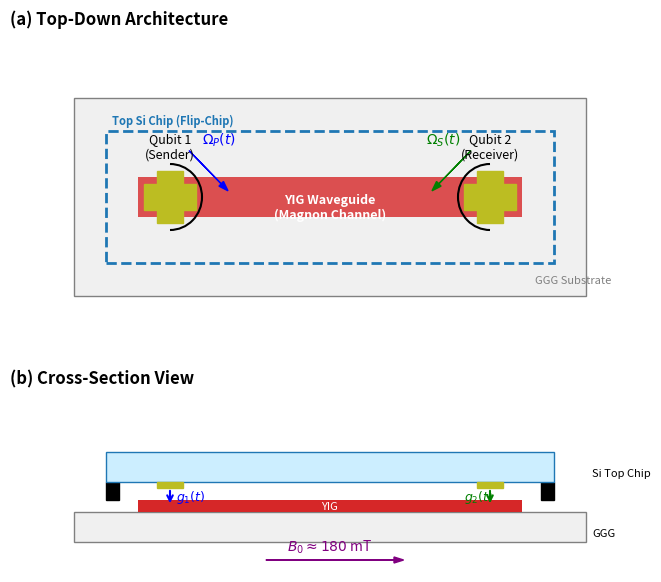

This figure's Python source:
import matplotlib.pyplot as plt
import matplotlib.patches as patches
import numpy as np

def create_prl_schematic():
    # Configuração da Figura (Largura de coluna única PRL ~3.4 polegadas, mas faremos maior para clareza)
    fig = plt.figure(figsize=(8, 6), dpi=300)
    
    # --- PAINEL A: VISTA SUPERIOR (Top-View) ---
    ax_top = fig.add_axes([0.1, 0.4, 0.8, 0.55]) # x, y, width, height
    ax_top.set_xlim(0, 10)
    ax_top.set_ylim(0, 5)
    ax_top.axis('off')
    ax_top.set_title('(a) Top-Down Architecture', loc='left', fontsize=12, fontweight='bold')

    # 1. Substrato GGG (Fundo)
    ggg = patches.Rectangle((1, 1), 8, 3, linewidth=1, edgecolor='gray', facecolor='#f0f0f0', label='GGG Substrate')
    ax_top.add_patch(ggg)
    ax_top.text(8.2, 1.2, "GGG Substrate", fontsize=8, color='gray')

    # 2. Guia de Onda YIG (A "Estrada" Vermelha)
    yig = patches.Rectangle((2, 2.2), 6, 0.6, linewidth=0, facecolor='#d62728', alpha=0.8) # Vermelho YIG
    ax_top.add_patch(yig)
    ax_top.text(5, 2.35, "YIG Waveguide\n(Magnon Channel)", ha='center', va='center', fontsize=9, color='white', fontweight='bold')

    # 3. Chip de Silício (Transparente/Azul Claro - Contorno)
    # Representa o chip de cima virado para baixo
    si_chip = patches.Rectangle((1.5, 1.5), 7, 2, linewidth=2, edgecolor='#1f77b4', facecolor='none', linestyle='--')
    ax_top.add_patch(si_chip)
    ax_top.text(1.6, 3.6, "Top Si Chip (Flip-Chip)", fontsize=8, color='#1f77b4', fontweight='bold')

    # 4. Qubits (Transmons - Cruz Dourada)
    # Qubit 1 (Emissor) - Esquerda
    q1_x, q1_y = 2.5, 2.5
    q1_pad1 = patches.Rectangle((q1_x-0.2, q1_y-0.4), 0.4, 0.8, color='#bcbd22') # Vertical
    q1_pad2 = patches.Rectangle((q1_x-0.4, q1_y-0.2), 0.8, 0.4, color='#bcbd22') # Horizontal
    ax_top.add_patch(q1_pad1); ax_top.add_patch(q1_pad2)
    ax_top.text(q1_x, q1_y+0.6, "Qubit 1\n(Sender)", ha='center', fontsize=9)

    # Qubit 2 (Receptor) - Direita
    q2_x, q2_y = 7.5, 2.5
    q2_pad1 = patches.Rectangle((q2_x-0.2, q2_y-0.4), 0.4, 0.8, color='#bcbd22')
    q2_pad2 = patches.Rectangle((q2_x-0.4, q2_y-0.2), 0.8, 0.4, color='#bcbd22')
    ax_top.add_patch(q2_pad1); ax_top.add_patch(q2_pad2)
    ax_top.text(q2_x, q2_y+0.6, "Qubit 2\n(Receiver)", ha='center', fontsize=9)

    # 5. Acopladores (Loops Indutivos)
    # Devem sobrepor as pontas do YIG
    # Loop 1
    loop1 = patches.Arc((2.5, 2.5), 1.0, 1.0, theta1=270, theta2=90, color='black', linewidth=1.5)
    ax_top.add_patch(loop1)
    # Loop 2
    loop2 = patches.Arc((7.5, 2.5), 1.0, 1.0, theta1=90, theta2=270, color='black', linewidth=1.5)
    ax_top.add_patch(loop2)

    # 6. Setas de Pulso STIRAP
    # Seta Pump (Q1 -> YIG) - Atrasada
    ax_top.arrow(2.8, 3.2, 0.5, -0.5, head_width=0.1, color='blue')
    ax_top.text(3.0, 3.3, r"$\Omega_P(t)$", color='blue')

    # Seta Stokes (YIG -> Q2) - Adiantada
    ax_top.arrow(7.2, 3.2, -0.5, -0.5, head_width=0.1, color='green')
    ax_top.text(6.5, 3.3, r"$\Omega_S(t)$", color='green')


    # --- PAINEL B: CORTE LATERAL (Cross-Section) ---
    ax_side = fig.add_axes([0.1, 0.05, 0.8, 0.3]) 
    ax_side.set_xlim(0, 10)
    ax_side.set_ylim(0, 3)
    ax_side.axis('off')
    ax_side.set_title('(b) Cross-Section View', loc='left', fontsize=12, fontweight='bold')

    # Camadas
    # 1. Base (GGG)
    ax_side.add_patch(patches.Rectangle((1, 0.5), 8, 0.5, facecolor='#f0f0f0', edgecolor='gray'))
    ax_side.text(9.1, 0.6, "GGG", fontsize=8)

    # 2. YIG
    ax_side.add_patch(patches.Rectangle((2, 1.0), 6, 0.2, facecolor='#d62728', edgecolor='none'))
    ax_side.text(5, 1.05, "YIG", ha='center', fontsize=8, color='white')

    # 3. Gap de Vácuo (Espaçadores)
    ax_side.add_patch(patches.Rectangle((1.5, 1.2), 0.2, 0.3, color='black')) # Bump bond
    ax_side.add_patch(patches.Rectangle((8.3, 1.2), 0.2, 0.3, color='black')) # Bump bond

    # 4. Chip Topo (Si) virado para baixo
    ax_side.add_patch(patches.Rectangle((1.5, 1.5), 7, 0.5, facecolor='#cceeff', edgecolor='#1f77b4'))
    ax_side.text(9.1, 1.6, "Si Top Chip", fontsize=8)

    # 5. Qubits (Embaixo do Si, perto do YIG)
    ax_side.add_patch(patches.Rectangle((2.3, 1.4), 0.4, 0.1, color='#bcbd22')) # Q1
    ax_side.add_patch(patches.Rectangle((7.3, 1.4), 0.4, 0.1, color='#bcbd22')) # Q2

    # Campos Magnéticos (Ilustrativo)
    # Field lines Q1 -> YIG
    ax_side.annotate("", xy=(2.5, 1.1), xytext=(2.5, 1.4), arrowprops=dict(arrowstyle="->", color='blue', lw=1.5))
    ax_side.text(2.6, 1.2, r"$g_1(t)$", color='blue', fontsize=9)

    # Field lines Q2 -> YIG
    ax_side.annotate("", xy=(7.5, 1.1), xytext=(7.5, 1.4), arrowprops=dict(arrowstyle="->", color='green', lw=1.5))
    ax_side.text(7.1, 1.2, r"$g_2(t)$", color='green', fontsize=9)
    
    # Campo Estático B0
    ax_side.arrow(4, 0.2, 2, 0, head_width=0.1, color='purple')
    ax_side.text(5, 0.35, r"$B_0 \approx 180$ mT", color='purple', ha='center')

    plt.savefig('fig1_schematic.png', bbox_inches='tight')
    print("Figura 1 gerada: fig1_schematic.png")
    plt.show()

if __name__ == "__main__":
    create_prl_schematic()